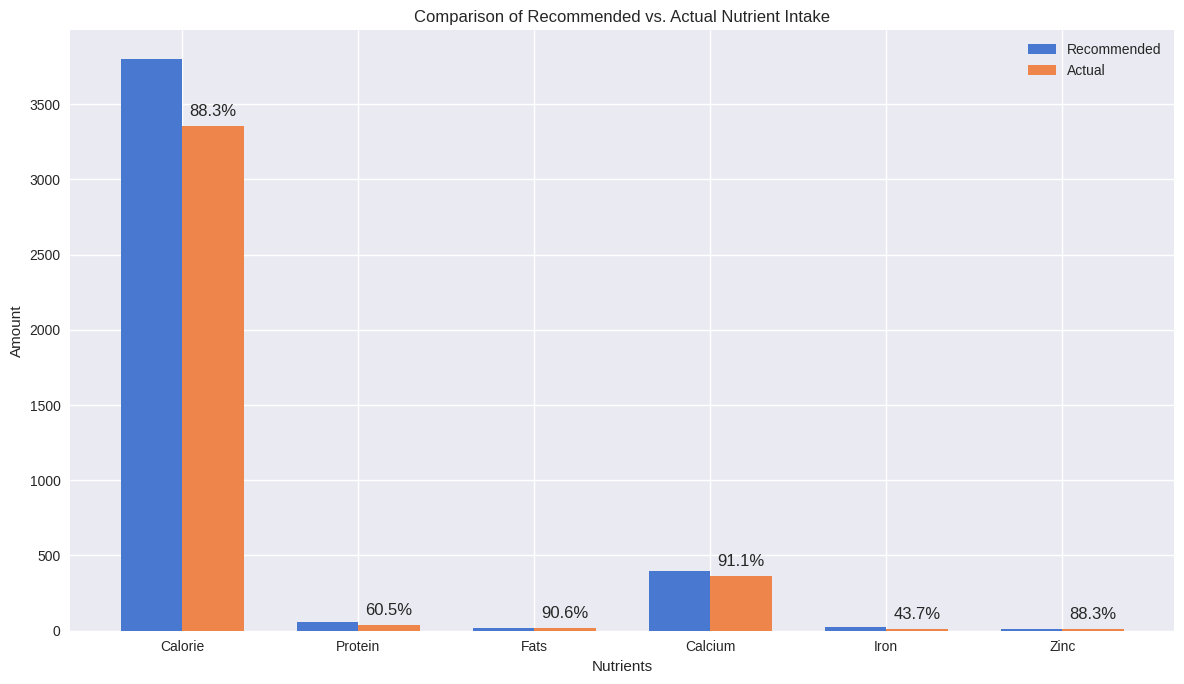
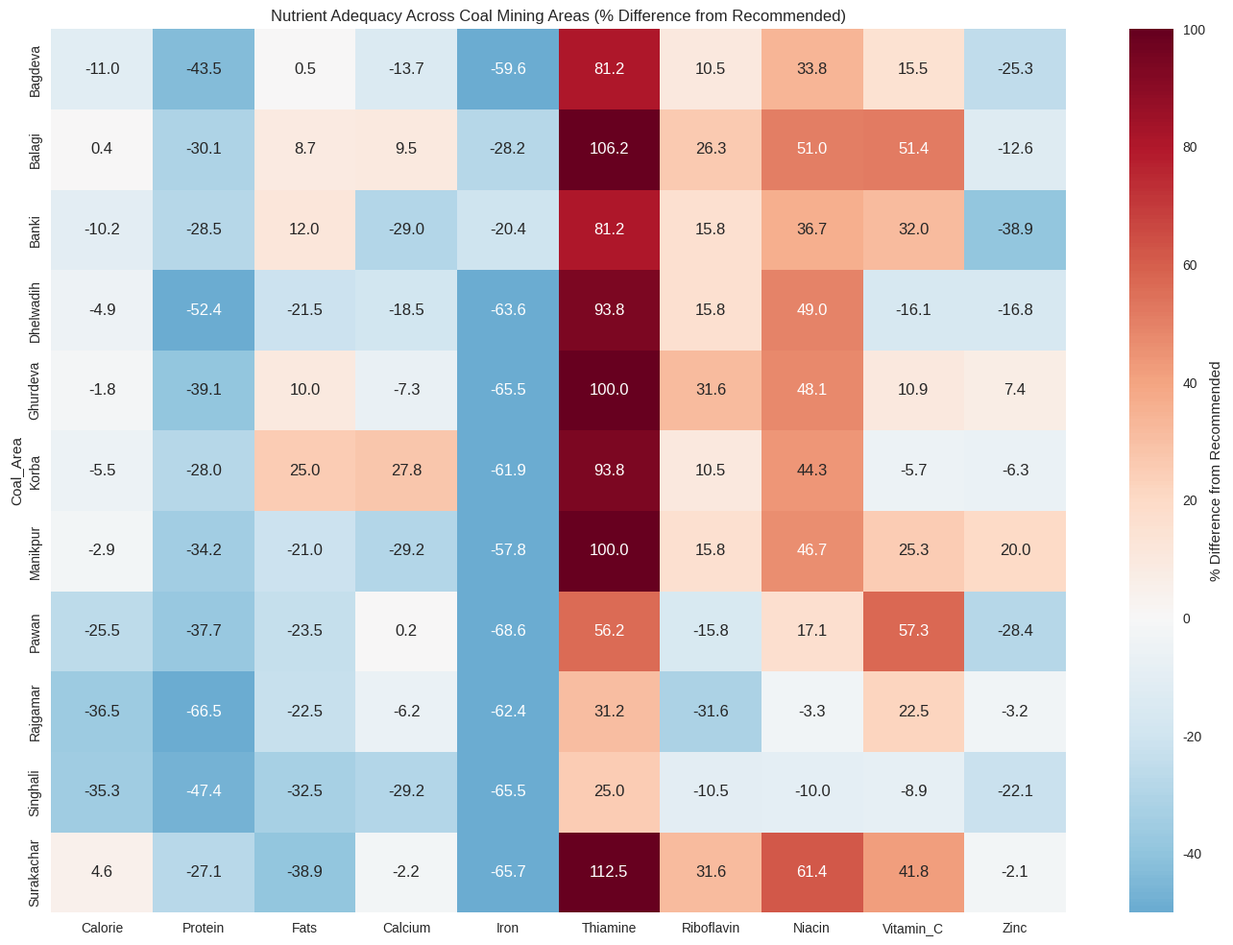
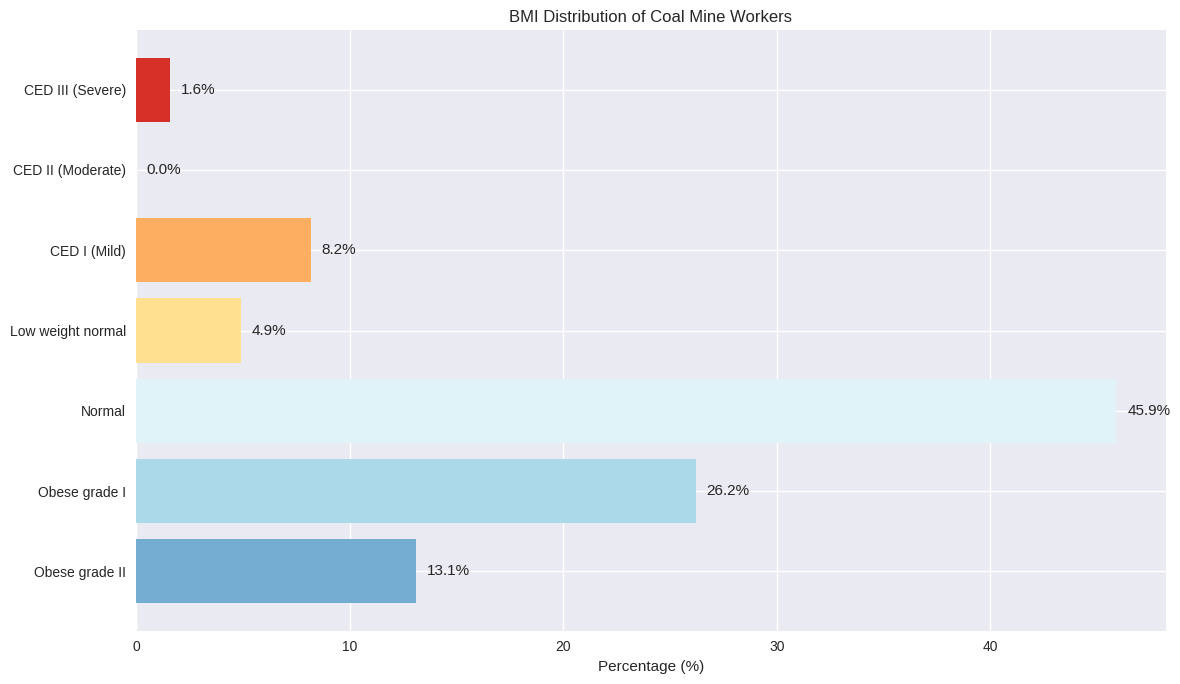
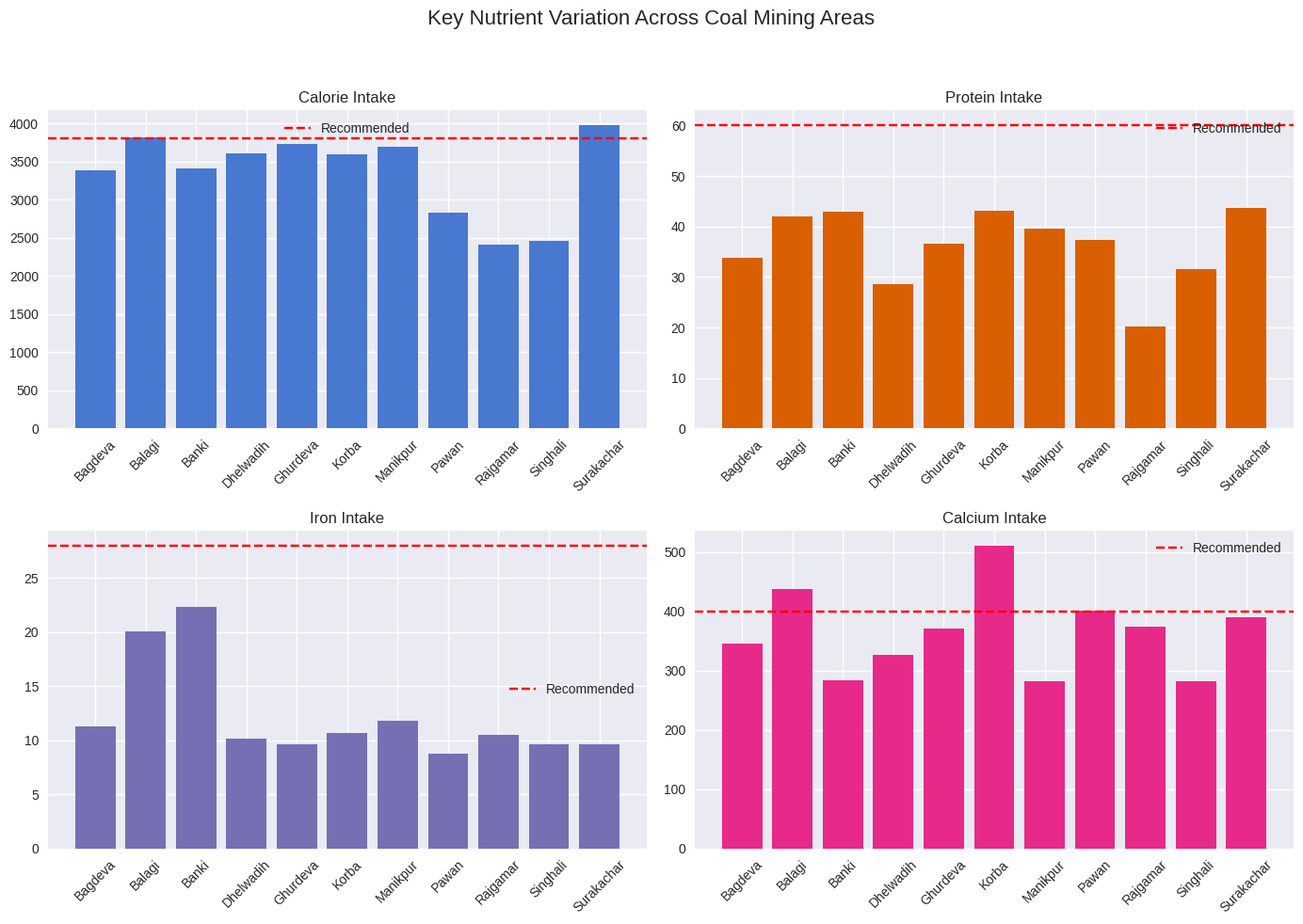
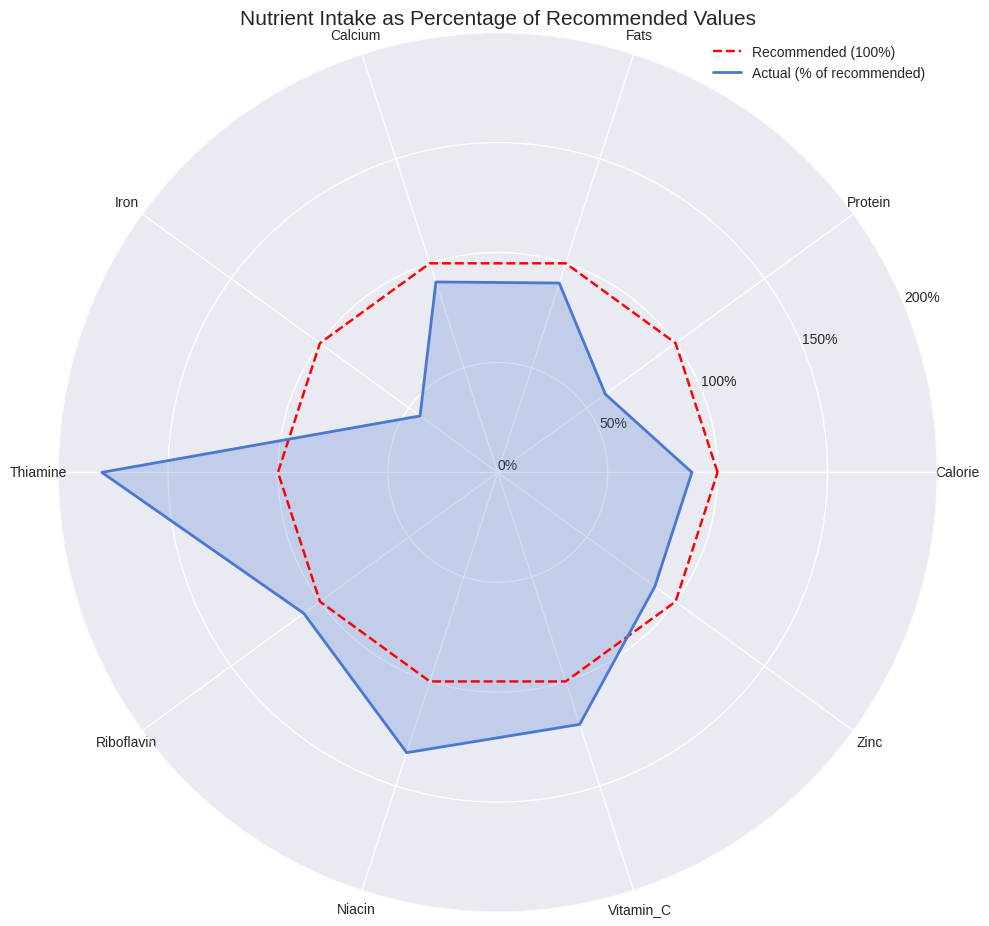

These charts were generated, in order, by the following Python code:
import pandas as pd
import numpy as np
import matplotlib.pyplot as plt
import seaborn as sns

# Set style for plots
plt.style.use('seaborn-v0_8')
sns.set_palette("muted")
plt.rcParams.update({'font.size': 12})

# Data
coal_areas = ['Bagdeva', 'Balagi', 'Banki', 'Dhelwadih', 'Ghurdeva', 'Korba', 
              'Manikpur', 'Pawan', 'Rajgamar', 'Singhali', 'Surakachar']

nutrients_data = {
    'Coal_Area': coal_areas,
    'Calorie': [3383.4, 3813.5, 3412.4, 3612.6, 3730.9, 3590.4, 3690.4, 2832.8, 2413.9, 2458.3, 3973],
    'Protein': [33.89, 41.93, 42.9, 28.56, 36.56, 43.21, 39.49, 37.36, 20.11, 31.55, 43.71],
    'Fats': [20.1, 21.73, 22.4, 15.7, 22, 25, 15.8, 15.3, 15.5, 13.5, 12.21],
    'Calcium': [345, 438, 284, 326, 371, 511, 283, 401, 375, 283, 391],
    'Iron': [11.3, 20.1, 22.3, 10.2, 9.67, 10.66, 11.82, 8.78, 10.52, 9.66, 9.6],
    'Thiamine': [2.9, 3.3, 2.9, 3.1, 3.2, 3.1, 3.2, 2.5, 2.1, 2, 3.4],
    'Riboflavin': [2.1, 2.4, 2.2, 2.2, 2.5, 2.1, 2.2, 1.6, 1.3, 1.7, 2.5],
    'Niacin': [28.1, 31.7, 28.7, 31.3, 31.1, 30.3, 30.8, 24.6, 20.3, 18.9, 33.9],
    'Vitamin_C': [46.21, 60.55, 52.81, 33.55, 44.36, 37.73, 50.11, 62.91, 49, 36.45, 56.72],
    'Zinc': [7.1, 8.3, 5.8, 7.9, 10.2, 8.9, 11.4, 6.8, 9.2, 7.4, 9.3]
}

recommended = {
    'Calorie': 3800,
    'Protein': 60,
    'Fats': 20,
    'Calcium': 400,
    'Iron': 28,
    'Thiamine': 1.6,
    'Riboflavin': 1.9,
    'Niacin': 21,
    'Vitamin_C': 40,
    'Zinc': 9.5
}

# Create DataFrame
df = pd.DataFrame(nutrients_data)
average_values = df.mean(numeric_only=True)

# === Figure 1: Bar chart comparing recommended and actual intake ===
fig, ax = plt.subplots(figsize=(12, 7))
nutrients_to_compare = ['Calorie', 'Protein', 'Fats', 'Calcium', 'Iron', 'Zinc']
bar_width = 0.35
nutrient_indices = np.arange(len(nutrients_to_compare))

recommended_vals = [recommended[n] for n in nutrients_to_compare]
actual_vals = [average_values[n] for n in nutrients_to_compare]
percentages = [actual / rec * 100 for actual, rec in zip(actual_vals, recommended_vals)]

bars1 = ax.bar(nutrient_indices - bar_width/2, recommended_vals, bar_width, label='Recommended')
bars2 = ax.bar(nutrient_indices + bar_width/2, actual_vals, bar_width, label='Actual')

for i, perc in enumerate(percentages):
    ax.text(i + bar_width/2, actual_vals[i] + max(actual_vals)*0.02, f"{perc:.1f}%", ha='center')

ax.set_xlabel('Nutrients')
ax.set_ylabel('Amount')
ax.set_title('Comparison of Recommended vs. Actual Nutrient Intake')
ax.set_xticks(nutrient_indices)
ax.set_xticklabels(nutrients_to_compare)
ax.legend()
plt.tight_layout()
plt.savefig('nutrient_comparison.png')
plt.close()

# === Figure 2: Heatmap of nutrient adequacy ===
plt.figure(figsize=(14, 10))
heatmap_data = df.copy()
for nutrient in recommended.keys():
    if nutrient in heatmap_data.columns:
        heatmap_data[nutrient] = (heatmap_data[nutrient] / recommended[nutrient] - 1) * 100

heatmap_cols = [col for col in recommended.keys() if col in heatmap_data.columns]
heatmap_data = heatmap_data.set_index('Coal_Area')[heatmap_cols]

sns.heatmap(heatmap_data, cmap="RdBu_r", center=0, annot=True, fmt=".1f",
            vmin=-50, vmax=100, cbar_kws={'label': '% Difference from Recommended'})
plt.title('Nutrient Adequacy Across Coal Mining Areas (% Difference from Recommended)')
plt.tight_layout()
plt.savefig('nutrient_heatmap.png')
plt.close()

# === Figure 3: BMI Distribution (horizontal bar chart) ===
bmi_categories = ['CED III (Severe)', 'CED II (Moderate)', 'CED I (Mild)', 
                  'Low weight normal', 'Normal', 'Obese grade I', 'Obese grade II']
bmi_percentages = [1.6, 0.0, 8.2, 4.9, 45.9, 26.2, 13.1]

plt.figure(figsize=(12, 7))
colors = ['#d73027', '#f46d43', '#fdae61', '#fee090', '#e0f3f8', '#abd9e9', '#74add1']

bars = plt.barh(bmi_categories, bmi_percentages, color=colors)
plt.xlabel('Percentage (%)')
plt.title('BMI Distribution of Coal Mine Workers')
plt.gca().invert_yaxis()

for bar in bars:
    width = bar.get_width()
    plt.text(width + 0.5, bar.get_y() + bar.get_height() / 2,
             f'{width:.1f}%', va='center', fontsize=11)

plt.tight_layout()
plt.savefig('bmi_distribution_bar.png')
plt.close()

# === Figure 4: Subplots for nutrient variation across areas ===
fig, axes = plt.subplots(2, 2, figsize=(14, 10))
fig.suptitle('Key Nutrient Variation Across Coal Mining Areas', fontsize=16)

axes[0, 0].bar(coal_areas, df['Calorie'])
axes[0, 0].axhline(y=recommended['Calorie'], color='r', linestyle='--', label='Recommended')
axes[0, 0].set_title('Calorie Intake')
axes[0, 0].tick_params(axis='x', rotation=45)
axes[0, 0].legend()

axes[0, 1].bar(coal_areas, df['Protein'], color='#d95f02')
axes[0, 1].axhline(y=recommended['Protein'], color='r', linestyle='--', label='Recommended')
axes[0, 1].set_title('Protein Intake')
axes[0, 1].tick_params(axis='x', rotation=45)
axes[0, 1].legend()

axes[1, 0].bar(coal_areas, df['Iron'], color='#7570b3')
axes[1, 0].axhline(y=recommended['Iron'], color='r', linestyle='--', label='Recommended')
axes[1, 0].set_title('Iron Intake')
axes[1, 0].tick_params(axis='x', rotation=45)
axes[1, 0].legend()

axes[1, 1].bar(coal_areas, df['Calcium'], color='#e7298a')
axes[1, 1].axhline(y=recommended['Calcium'], color='r', linestyle='--', label='Recommended')
axes[1, 1].set_title('Calcium Intake')
axes[1, 1].tick_params(axis='x', rotation=45)
axes[1, 1].legend()

plt.tight_layout(rect=[0, 0, 1, 0.95])
plt.savefig('nutrient_variation.png')
plt.close()

# === Figure 5: Radar chart ===
nutrient_names = list(recommended.keys())
avg_percentages = [average_values[nutrient] / recommended[nutrient] * 100 for nutrient in nutrient_names]

angles = np.linspace(0, 2 * np.pi, len(nutrient_names), endpoint=False)
avg_percentages.append(avg_percentages[0])
angles = np.append(angles, angles[0])
nutrient_names.append(nutrient_names[0])

fig, ax = plt.subplots(figsize=(10, 10), subplot_kw=dict(polar=True))
ax.plot(angles, [100] * len(angles), color='red', linestyle='--', label='Recommended (100%)')
ax.plot(angles, avg_percentages, linewidth=2, linestyle='solid', label='Actual (% of recommended)')
ax.fill(angles, avg_percentages, alpha=0.25)

ax.set_thetagrids(angles[:-1] * 180 / np.pi, nutrient_names[:-1])
ax.set_ylim(0, 200)
ax.set_yticks([0, 50, 100, 150, 200])
ax.set_yticklabels(['0%', '50%', '100%', '150%', '200%'])
ax.grid(True)
plt.title('Nutrient Intake as Percentage of Recommended Values', size=15)
plt.legend(loc='upper right')
plt.tight_layout()
plt.savefig('nutrient_radar.png')
plt.close()

# === Summary ===
print("===== Summary of Coal Mine Worker Nutrition =====")
print(f"Average calorie intake: {average_values['Calorie']:.1f} kcal ({average_values['Calorie']/recommended['Calorie']*100:.1f}% of recommended)")
print(f"Average protein intake: {average_values['Protein']:.1f} g ({average_values['Protein']/recommended['Protein']*100:.1f}% of recommended)")
print(f"Average iron intake: {average_values['Iron']:.1f} mg ({average_values['Iron']/recommended['Iron']*100:.1f}% of recommended)")
print(f"Average calcium intake: {average_values['Calcium']:.1f} mg ({average_values['Calcium']/recommended['Calcium']*100:.1f}% of recommended)")

print("\nAreas with best nutrition status:")
print(f"Highest calorie intake: {df.loc[df['Calorie'].idxmax(), 'Coal_Area']} ({df['Calorie'].max()} kcal)")
print(f"Highest protein intake: {df.loc[df['Protein'].idxmax(), 'Coal_Area']} ({df['Protein'].max()} g)")

print("\nAreas with worst nutrition status:")
print(f"Lowest calorie intake: {df.loc[df['Calorie'].idxmin(), 'Coal_Area']} ({df['Calorie'].min()} kcal)")
print(f"Lowest protein intake: {df.loc[df['Protein'].idxmin(), 'Coal_Area']} ({df['Protein'].min()} g)")
